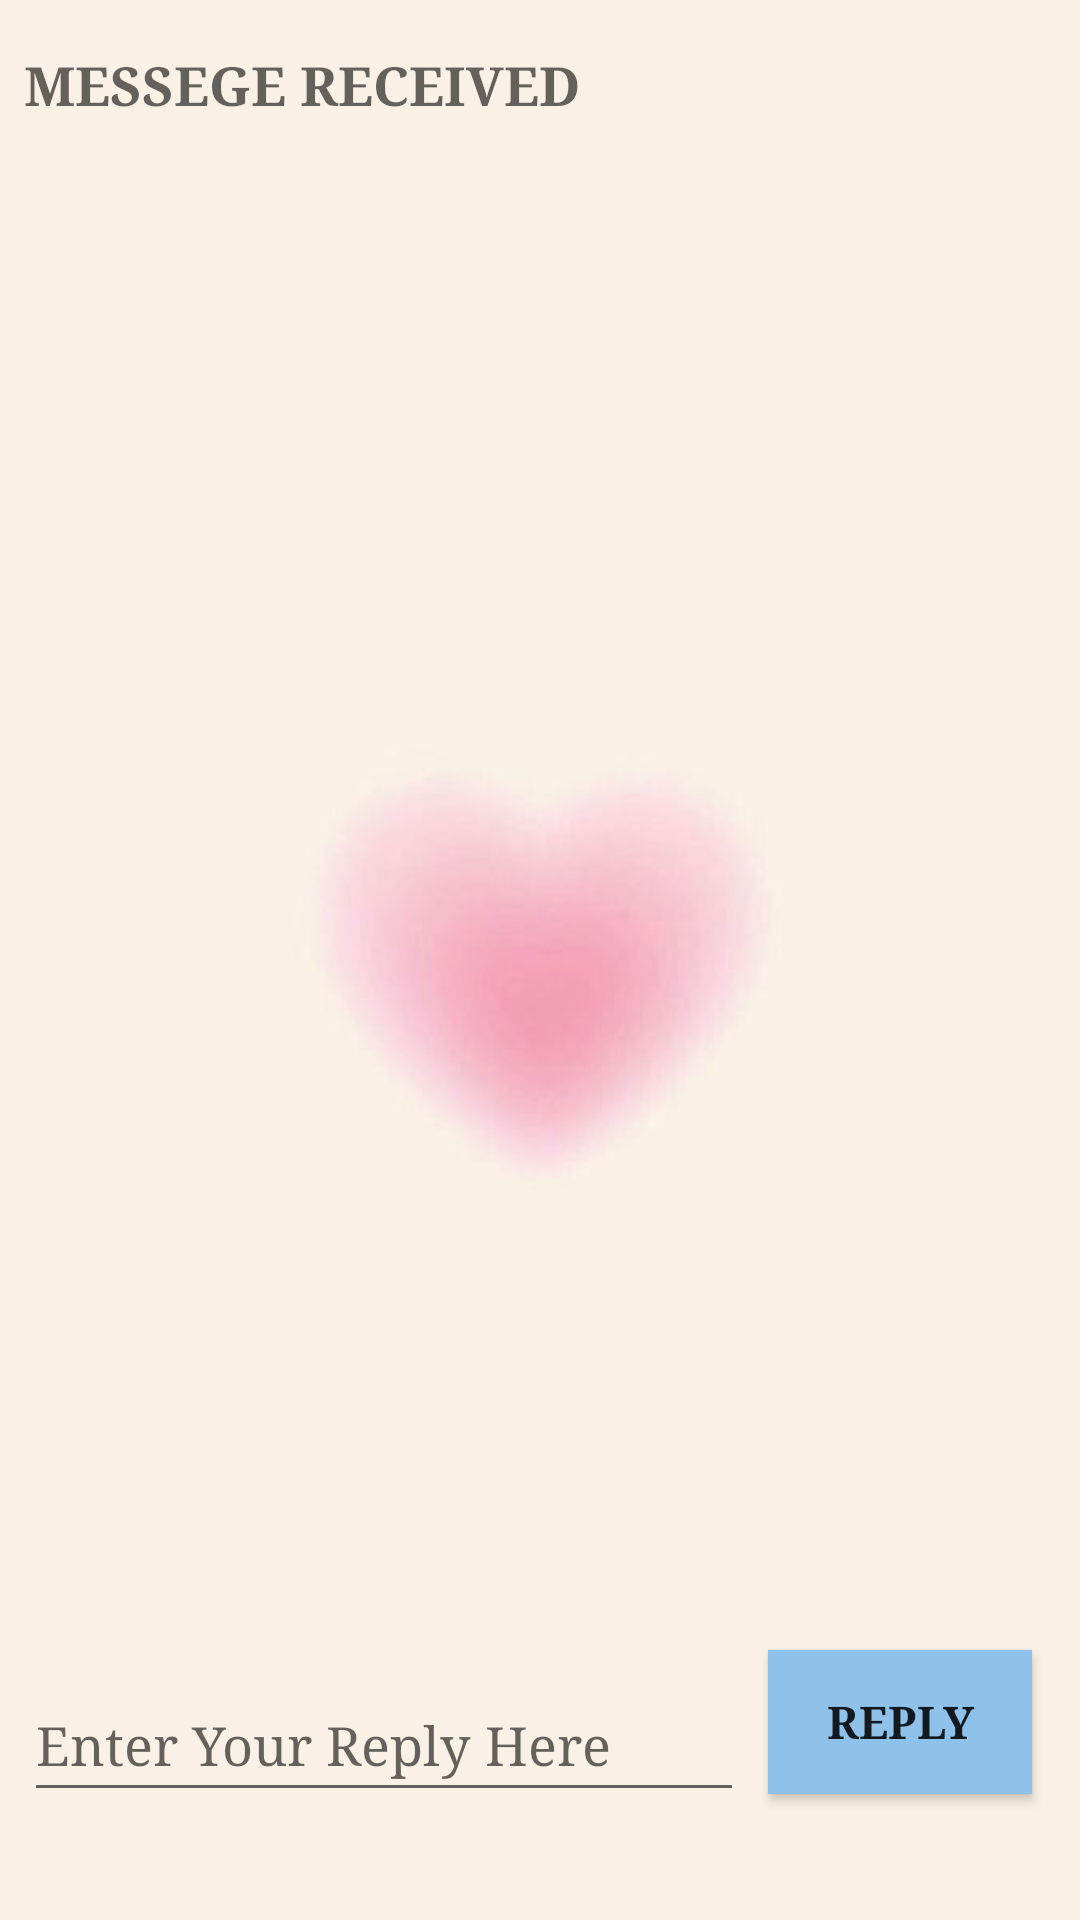

The Android layout XML behind this screen, and the referenced resources:
<!-- AndroidManifest.xml: application theme Theme.Design.Light -->
<!-- res/layout/activity_two2.xml -->
<?xml version="1.0" encoding="utf-8"?>
<androidx.constraintlayout.widget.ConstraintLayout xmlns:android="http://schemas.android.com/apk/res/android"
    android:layout_width="match_parent"
    android:layout_height="match_parent"
    android:background="@drawable/pinkwallp"
    xmlns:tools="http://schemas.android.com/tools"
    xmlns:app="http://schemas.android.com/apk/res-auto"
    tools:context=".Two2Activity" >

    <TextView
        android:id="@+id/text_header"
        android:layout_width="wrap_content"
        android:layout_height="wrap_content"
        android:layout_marginStart="8dp"
        android:layout_marginLeft="8dp"
        android:layout_marginTop="16dp"
        android:text="@string/text_header"
        android:fontFamily="serif"
        android:textAppearance="@style/TextAppearance.AppCompat.Medium"
        android:textStyle="bold"
        app:layout_constraintStart_toStartOf="parent"
        app:layout_constraintTop_toTopOf="parent" />

    <TextView
        android:id="@+id/text_message"
        android:layout_width="wrap_content"
        android:layout_height="wrap_content"
        android:layout_marginStart="8dp"
        android:layout_marginLeft="8dp"
        android:layout_marginTop="8dp"
        app:layout_constraintStart_toStartOf="parent"
        app:layout_constraintTop_toBottomOf="@+id/text_header" />

    <Button
        android:id="@+id/button_second"
        android:layout_width="wrap_content"
        android:layout_height="wrap_content"
        android:layout_marginBottom="42dp"
        android:layout_marginRight="16dp"
        android:text="@string/buttton_second"
        android:textSize="15dp"
        android:onClick="returnReply"
        android:fontFamily="serif"
        android:textStyle="bold"
        android:background="@color/biru"
        app:layout_constraintBottom_toBottomOf="parent"
        app:layout_constraintRight_toRightOf="parent"
        tools:ignore="UsingOnClickInXml" />

    <EditText
        android:id="@+id/editText_second"
        android:layout_width="0dp"
        android:layout_height="wrap_content"
        android:layout_marginStart="8dp"
        android:layout_marginEnd="8dp"
        android:layout_marginBottom="36dp"
        android:ems="10"
        android:hint="Enter Your Reply Here"
        android:fontFamily="serif"
        android:inputType="textLongMessage"
        android:minHeight="48dp"
        app:layout_constraintBottom_toBottomOf="parent"
        app:layout_constraintEnd_toStartOf="@+id/button_second"
        app:layout_constraintStart_toStartOf="parent" />

</androidx.constraintlayout.widget.ConstraintLayout>
<!-- resources referenced by this layout -->
<resources>
  <color name="biru">#8FC2EA</color>
  <!-- drawable pinkwallp: jpg bitmap (drawable, 7937 bytes) -->
  <string name="buttton_second">Reply</string>
  <string name="text_header">MESSEGE RECEIVED</string>
</resources>
